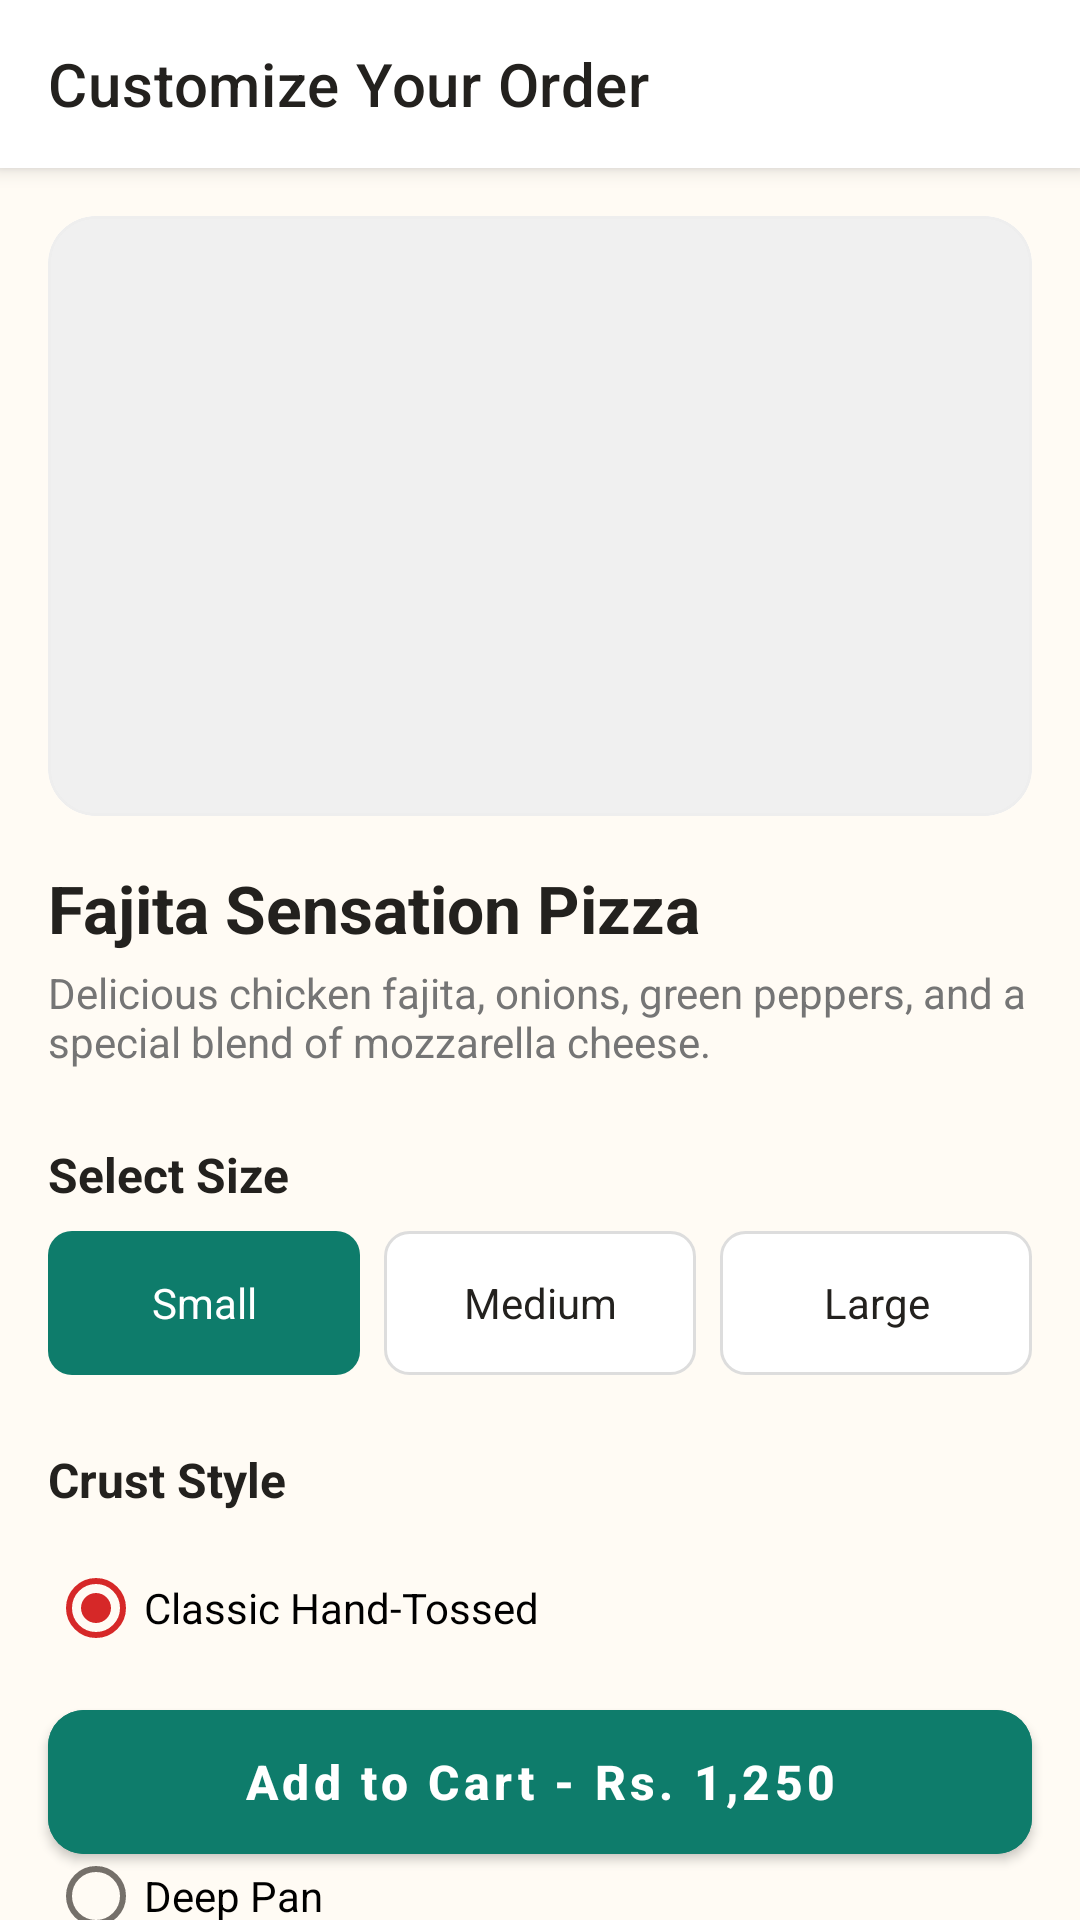

Produce the Android XML layout that renders to this screen, including the resource entries it uses.
<!-- AndroidManifest.xml: application theme Theme.TheOven -->
<!-- res/layout/activity_item_customization.xml -->
<?xml version="1.0" encoding="utf-8"?>

<androidx.coordinatorlayout.widget.CoordinatorLayout xmlns:android="http://schemas.android.com/apk/res/android"
    xmlns:app="http://schemas.android.com/apk/res-auto"
    xmlns:tools="http://schemas.android.com/tools"
    android:layout_width="match_parent"
    android:layout_height="match_parent"
    android:background="@color/warm_white"
    tools:context=".ItemCustomizationActivity">

    <com.google.android.material.appbar.AppBarLayout
        android:layout_width="match_parent"
        android:layout_height="wrap_content"
        android:background="@color/white">

        <com.google.android.material.appbar.MaterialToolbar
            android:id="@+id/toolbar"
            android:layout_width="match_parent"
            android:layout_height="?attr/actionBarSize"
            app:navigationIcon="@drawable/ic_back"
            app:title="Customize Your Order"
            app:titleTextColor="@color/charcoal_black" />

    </com.google.android.material.appbar.AppBarLayout>

    <androidx.core.widget.NestedScrollView
        android:layout_width="match_parent"
        android:layout_height="match_parent"
        app:layout_behavior="@string/appbar_scrolling_view_behavior">

        <LinearLayout
            android:layout_width="match_parent"
            android:layout_height="wrap_content"
            android:orientation="vertical"
            android:padding="16dp">

            
            <com.google.android.material.card.MaterialCardView
                android:layout_width="match_parent"
                android:layout_height="200dp"
                app:cardCornerRadius="16dp"
                app:cardElevation="0dp"
                app:strokeWidth="1dp"
                app:strokeColor="#EEEEEE">

                <ImageView
                    android:id="@+id/imgItem"
                    android:layout_width="match_parent"
                    android:layout_height="match_parent"
                    android:scaleType="centerCrop"
                    android:src="@drawable/pizza_placeholder" />

            </com.google.android.material.card.MaterialCardView>

            <TextView
                android:id="@+id/tvItemName"
                android:layout_width="match_parent"
                android:layout_height="wrap_content"
                android:layout_marginTop="16dp"
                android:text="Fajita Sensation Pizza"
                android:textColor="@color/charcoal_black"
                android:textSize="22sp"
                android:textStyle="bold" />

            <TextView
                android:id="@+id/tvItemDescription"
                android:layout_width="match_parent"
                android:layout_height="wrap_content"
                android:layout_marginTop="4dp"
                android:text="Delicious chicken fajita, onions, green peppers, and a special blend of mozzarella cheese."
                android:textColor="#757575"
                android:textSize="14sp" />

            
            <TextView
                android:layout_width="match_parent"
                android:layout_height="wrap_content"
                android:layout_marginTop="24dp"
                android:text="Select Size"
                android:textColor="@color/charcoal_black"
                android:textSize="16sp"
                android:textStyle="bold" />

            <RadioGroup
                android:id="@+id/rgSize"
                android:layout_width="match_parent"
                android:layout_height="wrap_content"
                android:layout_marginTop="8dp"
                android:orientation="horizontal">

                <RadioButton
                    android:id="@+id/rbSmall"
                    android:layout_width="0dp"
                    android:layout_height="wrap_content"
                    android:layout_weight="1"
                    android:button="@null"
                    android:background="@drawable/selector_chip"
                    android:text="Small"
                    android:textAlignment="center"
                    android:padding="8dp"
                    android:textColor="@color/selector_chip_text"
                    android:checked="true" />

                <RadioButton
                    android:id="@+id/rbMedium"
                    android:layout_width="0dp"
                    android:layout_height="wrap_content"
                    android:layout_weight="1"
                    android:layout_marginStart="8dp"
                    android:button="@null"
                    android:background="@drawable/selector_chip"
                    android:text="Medium"
                    android:textAlignment="center"
                    android:padding="8dp"
                    android:textColor="@color/selector_chip_text" />

                <RadioButton
                    android:id="@+id/rbLarge"
                    android:layout_width="0dp"
                    android:layout_height="wrap_content"
                    android:layout_weight="1"
                    android:layout_marginStart="8dp"
                    android:button="@null"
                    android:background="@drawable/selector_chip"
                    android:text="Large"
                    android:textAlignment="center"
                    android:padding="8dp"
                    android:textColor="@color/selector_chip_text" />

            </RadioGroup>

            
            <TextView
                android:layout_width="match_parent"
                android:layout_height="wrap_content"
                android:layout_marginTop="24dp"
                android:text="Crust Style"
                android:textColor="@color/charcoal_black"
                android:textSize="16sp"
                android:textStyle="bold" />

            <RadioGroup
                android:id="@+id/rgCrust"
                android:layout_width="match_parent"
                android:layout_height="wrap_content"
                android:layout_marginTop="8dp">

                <RadioButton
                    android:id="@+id/rbHandTossed"
                    android:layout_width="match_parent"
                    android:layout_height="wrap_content"
                    android:text="Classic Hand-Tossed"
                    android:checked="true" />

                <RadioButton
                    android:id="@+id/rbThinCrust"
                    android:layout_width="match_parent"
                    android:layout_height="wrap_content"
                    android:text="Thin &amp; Crispy" />

                <RadioButton
                    android:id="@+id/rbDeepPan"
                    android:layout_width="match_parent"
                    android:layout_height="wrap_content"
                    android:text="Deep Pan" />

            </RadioGroup>

            
            <TextView
                android:layout_width="match_parent"
                android:layout_height="wrap_content"
                android:layout_marginTop="24dp"
                android:text="Extra Toppings"
                android:textColor="@color/charcoal_black"
                android:textSize="16sp"
                android:textStyle="bold" />

            <CheckBox
                android:id="@+id/cbExtraCheese"
                android:layout_width="match_parent"
                android:layout_height="wrap_content"
                android:layout_marginTop="8dp"
                android:text="Extra Cheese (+ Rs. 150)" />

            <CheckBox
                android:id="@+id/cbMushrooms"
                android:layout_width="match_parent"
                android:layout_height="wrap_content"
                android:text="Mushrooms (+ Rs. 100)" />

            <CheckBox
                android:id="@+id/cbOlives"
                android:layout_width="match_parent"
                android:layout_height="wrap_content"
                android:text="Black Olives (+ Rs. 80)" />

            <CheckBox
                android:id="@+id/cbOnions"
                android:layout_width="match_parent"
                android:layout_height="wrap_content"
                android:text="Caramelized Onions (+ Rs. 50)" />

            
            <View
                android:layout_width="match_parent"
                android:layout_height="80dp" />

        </LinearLayout>
    </androidx.core.widget.NestedScrollView>

    <com.google.android.material.button.MaterialButton
        android:id="@+id/btnAddToCart"
        android:layout_width="match_parent"
        android:layout_height="60dp"
        android:layout_gravity="bottom"
        android:layout_margin="16dp"
        android:text="Add to Cart - Rs. 1,250"
        android:textAllCaps="false"
        android:textSize="16sp"
        android:textStyle="bold"
        app:cornerRadius="12dp"
        android:backgroundTint="@color/mint_teal"
        app:elevation="4dp" />

</androidx.coordinatorlayout.widget.CoordinatorLayout>
<!-- resources referenced by this layout -->
<resources>
  <color name="charcoal_black">#23211E</color>
  <color name="mint_teal">#0E7C6B</color>
  <color name="warm_white">#FFFBF4</color>
  <color name="white">#FFFFFFFF</color>
  <!-- drawable pizza_placeholder (drawable) -->
  <?xml version="1.0" encoding="utf-8"?>
  
  <shape xmlns:android="http://schemas.android.com/apk/res/android" android:shape="rectangle">
      <solid android:color="#F0F0F0" />
      <corners android:radius="16dp" />
  </shape>
  <!-- drawable selector_chip (drawable) -->
  <?xml version="1.0" encoding="utf-8"?>
  
  <selector xmlns:android="http://schemas.android.com/apk/res/android">
      <item android:state_checked="true">
          <shape android:shape="rectangle">
              <solid android:color="@color/mint_teal" />
              <corners android:radius="8dp" />
          </shape>
      </item>
      <item>
          <shape android:shape="rectangle">
              <solid android:color="@color/white" />
              <stroke android:width="1dp" android:color="#DDDDDD" />
              <corners android:radius="8dp" />
          </shape>
      </item>
  </selector>
  <style name="Theme.TheOven" parent="Base.Theme.TheOven" />
  <style name="Base.Theme.TheOven" parent="Theme.MaterialComponents.Light.NoActionBar">
          
          <item name="colorPrimary">@color/mint_teal</item>
          <item name="colorPrimaryVariant">@color/mint_teal_dark</item>
          <item name="colorOnPrimary">@color/white</item>
  
          <item name="colorSecondary">@color/crimson_red</item>
          <item name="colorSecondaryVariant">@color/crimson_red</item>
          <item name="colorOnSecondary">@color/white</item>
  
          <item name="colorSurface">@color/white</item>
          <item name="colorOnSurface">@color/charcoal_black</item>
  
          
          <item name="android:statusBarColor">@color/mint_teal</item>
          <item name="android:windowBackground">@color/warm_white</item>
  
          
          <item name="android:textColorPrimary">@color/charcoal_black</item>
          <item name="android:textColorSecondary">@color/text_gray</item>
          <item name="android:editTextColor">@color/charcoal_black</item>
  
          
          <item name="materialButtonStyle">@style/CustomButtonStyle</item>
          <item name="chipStyle">@style/CustomChipStyle</item>
      </style>
  <color name="mint_teal_dark">#0A5C4E</color>
  <color name="crimson_red">#D62828</color>
  <color name="text_gray">#75706A</color>
  <style name="CustomButtonStyle" parent="Widget.MaterialComponents.Button">
          <item name="backgroundTint">@color/mint_teal</item>
          <item name="android:textColor">@color/white</item>
      </style>
  <style name="CustomChipStyle" parent="Widget.MaterialComponents.Chip.Action">
          <item name="chipBackgroundColor">@color/white</item>
          <item name="android:textColor">@color/charcoal_black</item>
          <item name="chipStrokeColor">@color/mint_teal</item>
          <item name="chipStrokeWidth">1dp</item>
      </style>
</resources>
